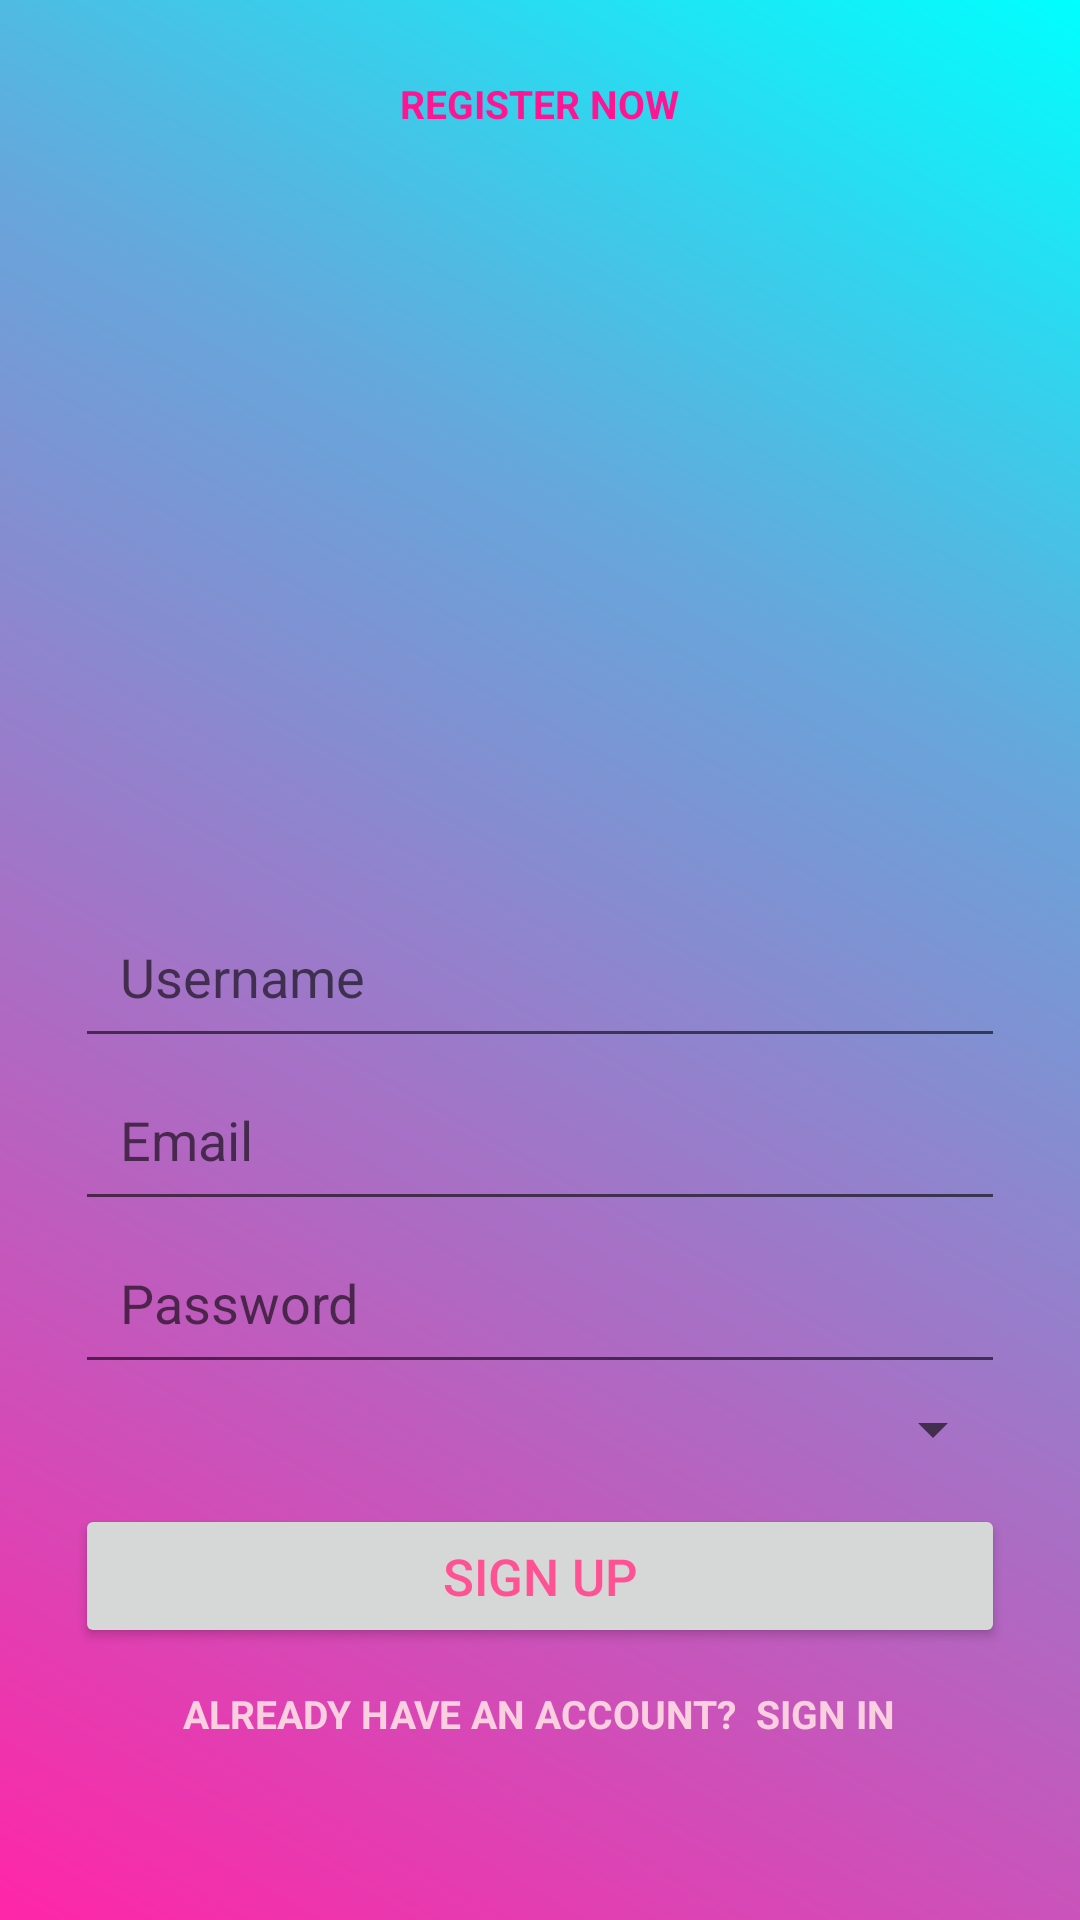

This screen was rendered from an Android layout file. Write that file and the resources it references.
<!-- AndroidManifest.xml: application theme AppTheme -->
<!-- res/layout/activity_signup.xml -->
<?xml version="1.0" encoding="utf-8"?>
<RelativeLayout xmlns:android="http://schemas.android.com/apk/res/android"
    android:layout_width="match_parent"
    android:layout_height="match_parent"
    android:background="@drawable/colors">


<LinearLayout
        android:id="@+id/input_group"
        android:layout_width="match_parent"
        android:layout_height="wrap_content"
        android:orientation="vertical"
        android:layout_marginLeft="25dp"
        android:layout_marginRight="25dp"
        android:layout_marginBottom="50dp"
        android:layout_alignParentBottom="true"
        android:gravity="center">

        <TextView
            android:layout_width="wrap_content"
            android:layout_height="wrap_content"
            android:layout_marginTop="1dp"
            android:padding="5dp"
            android:text="Register Now"
            android:textAllCaps="true"
            android:textSize="13dp"
            android:textStyle="bold"
            android:textColor="@color/deep_pink"
            android:fontFamily="sans-serif"/>
        <ImageView
            android:id="@+id/logo_id"
            android:layout_width="250dp"
            android:layout_height="250dp"
            android:layout_centerInParent="true"
            android:src="@drawable/log"
            android:scaleType="fitCenter"/>


        <EditText
            android:layout_width="match_parent"
            android:layout_height="wrap_content"
            android:hint="Username"
            android:inputType="textPersonName"
            android:padding="15dp" />

        <EditText
            android:layout_width="match_parent"
            android:layout_height="wrap_content"
            android:hint="Email"
            android:inputType="textEmailAddress"
            android:padding="15dp" />

        <EditText
            android:layout_width="match_parent"
            android:layout_height="wrap_content"
            android:hint="Password"
            android:inputType="textPassword"
            android:padding="15dp"/>

        <Spinner
            android:layout_width="match_parent"
            android:layout_height="wrap_content"
            android:padding="15dp"/>

        <Button
            android:id="@+id/signupButton"
            android:layout_width="match_parent"
            android:layout_height="wrap_content"
            android:layout_marginTop="10dp"
            android:foreground="?android:attr/selectableItemBackground"
            android:text="SIGN UP"
            android:textAllCaps="false"
            android:textColor="#FE5295"
            android:textSize="17sp"/>

        <TextView
            android:id="@+id/signIn_text"
            android:layout_width="wrap_content"
            android:layout_height="wrap_content"
            android:layout_marginTop="3dp"
            android:padding="10dp"
            android:text="Already Have an Account?  Sign in"
            android:textAllCaps="true"
            android:textSize="13dp"
            android:textStyle="bold"
            android:textColor="#FAD0E1"
            android:fontFamily="sans-serif"/>

    </LinearLayout>

</RelativeLayout>
<!-- resources referenced by this layout -->
<resources>
  <color name="deep_pink">#FF1493</color>
  <!-- drawable colors (drawable) -->
  <shape xmlns:android="http://schemas.android.com/apk/res/android" android:shape="rectangle" >
      <gradient
          android:type="linear"
          android:centerX="69%"
          android:startColor="#FFFF26A8"
          android:centerColor="#FF66A7DB"
          android:endColor="#FF00ffff"
          android:angle="45"/>
  
      android:type="radial"
      android:centerX="50%"
      android:centerY="50%"
      android:startColor="#FFFF26A8"
      android:centerColor="#FF66A7DB"
      android:endColor="#FF00ffff"
      android:gradientRadius="69"/>
  </shape>
  <!-- drawable log: png bitmap (mipmap-hdpi, 10662 bytes) -->
  <style name="AppTheme" parent="Theme.AppCompat.Light.DarkActionBar">
          
          <item name="colorPrimary">@color/deep_pink</item>
          <item name="colorPrimaryDark">@color/deep_pink</item>
          <item name="colorAccent">@color/colorAccent</item>
      </style>
  <color name="colorAccent">#009688</color>
</resources>
